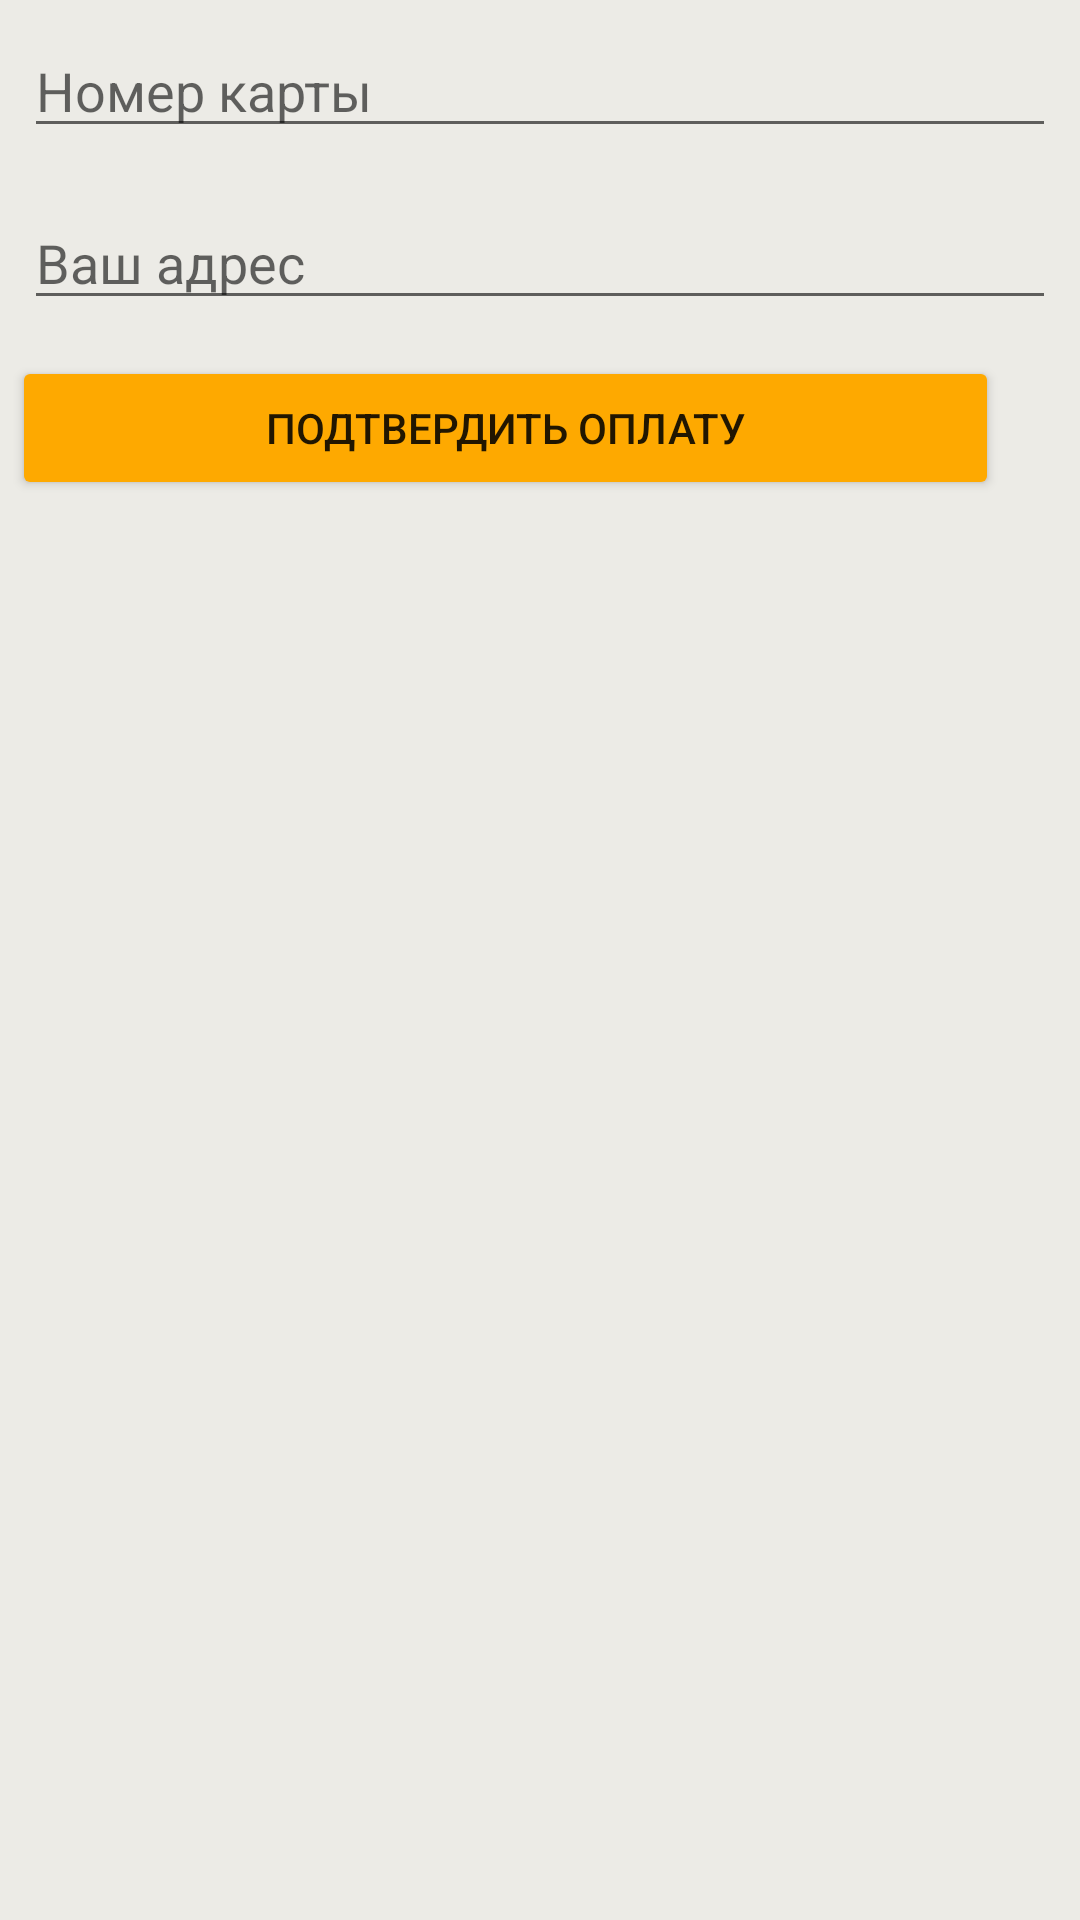

Android layout source for this screen:
<!-- AndroidManifest.xml: application theme Theme.DoDO -->
<!-- res/layout/pay_activity.xml -->
<?xml version="1.0" encoding="utf-8"?>
<LinearLayout xmlns:android="http://schemas.android.com/apk/res/android"
    android:orientation="vertical"
    android:layout_width="match_parent"
    android:layout_height="match_parent"
    android:background="#ecebe6">

    <EditText
        android:layout_width="match_parent"
        android:layout_height="wrap_content"
        android:layout_margin="8dp"
        android:hint="Номер карты"
        android:id="@+id/payEdit" />
    <EditText
        android:layout_width="match_parent"
        android:layout_height="wrap_content"
        android:layout_margin="8dp"
        android:hint="Ваш адрес"
        android:id="@+id/addressEdit" />

    <Button
        android:id="@+id/pay"
        android:layout_width="329dp"
        android:layout_height="wrap_content"
        android:layout_margin="4dp"
        android:backgroundTint="#FEA900"
        android:text="Подтвердить оплату" />

</LinearLayout>
<!-- resources referenced by this layout -->
<resources>
  <style name="Theme.DoDO" parent="Theme.MaterialComponents.DayNight.NoActionBar">
          
          <item name="colorPrimary">@color/purple_500</item>
          <item name="colorPrimaryVariant">#FF9800</item>
          <item name="colorOnPrimary">@color/white</item>
          
          <item name="colorSecondary">@color/teal_200</item>
          <item name="colorSecondaryVariant">@color/teal_700</item>
          <item name="colorOnSecondary">@color/black</item>
          <item name="android:windowActivityTransitions">true </item>
          
          <item name="android:statusBarColor" tools:targetApi="l">?attr/colorPrimaryVariant</item>
          
      </style>
  <!-- not gathered from this repository: default colours our renderer supplied (Android Studio template values) -->
  <color name="purple_500">#FF6200EE</color>
  <color name="teal_200">#FF03DAC5</color>
  <color name="teal_700">#FF018786</color>
  <color name="black">#FF000000</color>
  <color name="white">#FFFFFFFF</color>
</resources>
